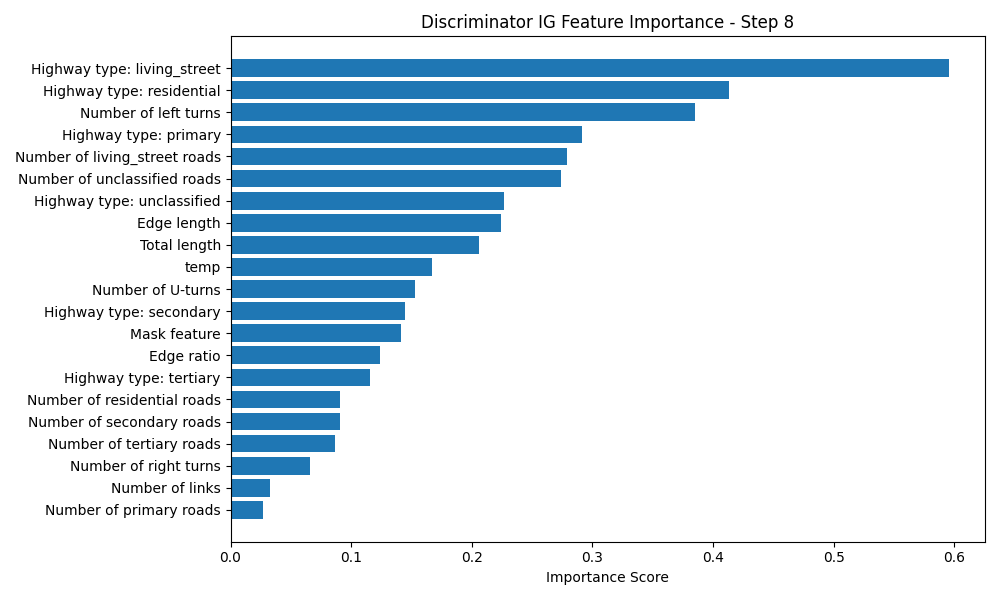

The file beside this chart, header and first rows:
Feature, Importance Score
Highway type: living_street, 0.5957
Highway type: residential, 0.4135
Number of left turns, 0.3852
Highway type: primary, 0.2915
Number of living_street roads, 0.2788
Number of unclassified roads, 0.2739
Highway type: unclassified, 0.2271
Edge length, 0.224
Total length, 0.2059
temp, 0.1674
Number of U-turns, 0.1529
Highway type: secondary, 0.1445
Mask feature, 0.141
Edge ratio, 0.1241
Highway type: tertiary, 0.1154
Number of residential roads, 0.09103
Number of secondary roads, 0.09085
Number of tertiary roads, 0.08624
Number of right turns, 0.06548
Number of links, 0.03302
Number of primary roads, 0.02658
